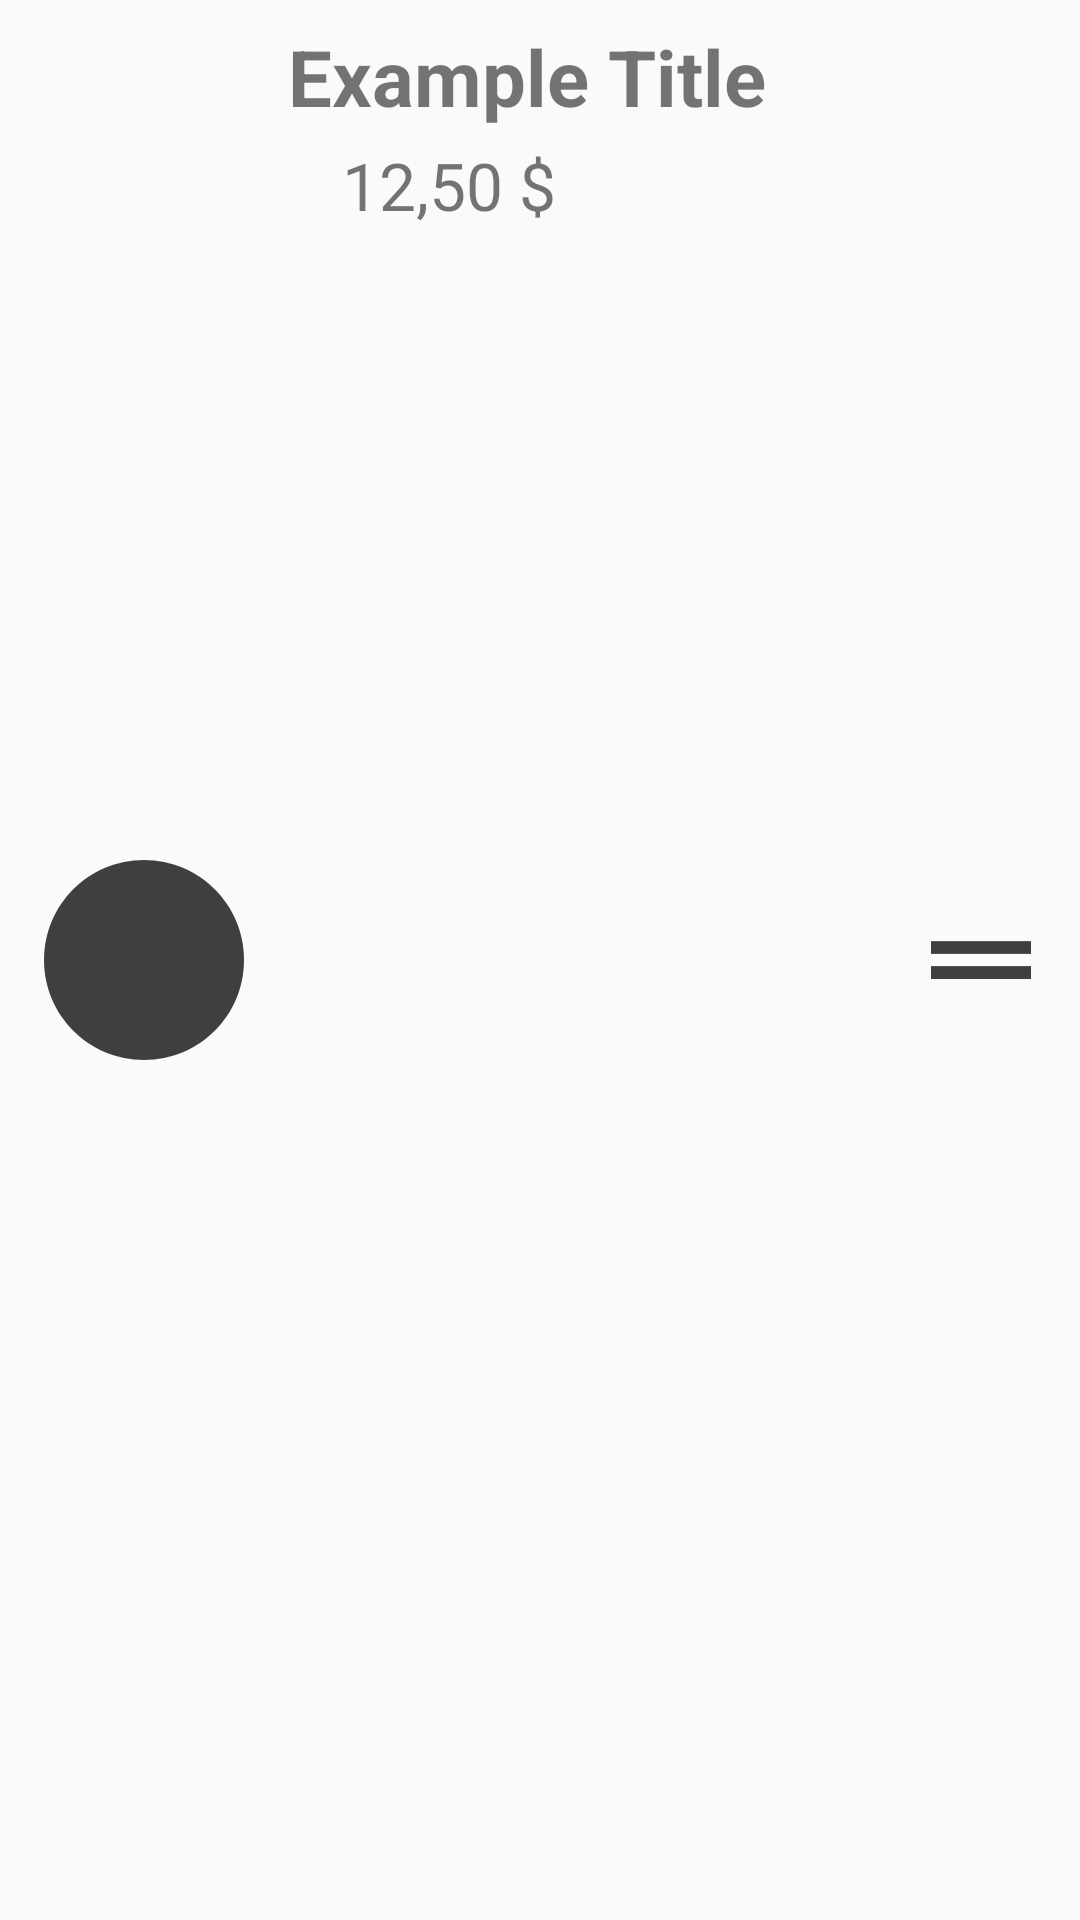

Here is an Android app screen rendered from its layout file. Give the layout XML and the strings, colors and styles it references.
<!-- AndroidManifest.xml: application theme Theme.AppCompat.Light.NoActionBar -->
<!-- res/layout/fragment_item.xml -->
<?xml version="1.0" encoding="utf-8"?>
<androidx.constraintlayout.widget.ConstraintLayout
    xmlns:android="http://schemas.android.com/apk/res/android"
    xmlns:app="http://schemas.android.com/apk/res-auto"
    xmlns:tools="http://schemas.android.com/tools"
    android:layout_width="match_parent"
    android:layout_height="wrap_content" >

    <ImageView
        android:id="@+id/item_icon"
        android:layout_width="80dp"
        android:layout_height="80dp"
        android:layout_margin="8dp"
        android:src="@drawable/ic_baseline_circle_dark_24"
        app:layout_constraintStart_toStartOf="parent"
        app:layout_constraintTop_toTopOf="parent"
        app:layout_constraintBottom_toBottomOf="parent" />

    <TextView
        android:id="@+id/item_title"
        android:layout_width="wrap_content"
        android:layout_height="wrap_content"
        android:layout_margin="8dp"
        android:text="@string/example_title"
        android:textSize="26sp"
        android:textStyle="bold"
        app:layout_constraintStart_toEndOf="@+id/item_icon"
        app:layout_constraintTop_toTopOf="parent" />

    <TextView
        android:id="@+id/item_description"
        android:layout_width="wrap_content"
        android:layout_height="wrap_content"
        android:layout_marginTop="4dp"
        android:layout_marginStart="26dp"
        android:text="@string/example_value"
        android:textSize="22sp"
        app:layout_constraintStart_toEndOf="@+id/item_icon"
        app:layout_constraintTop_toBottomOf="@id/item_title" />

    <ImageView
        android:id="@+id/item_drag"
        android:layout_width="50dp"
        android:layout_height="50dp"
        android:layout_marginEnd="8dp"
        android:src="@drawable/ic_baseline_drag_handle_dark_24"
        app:layout_constraintTop_toTopOf="parent"
        app:layout_constraintBottom_toBottomOf="parent"
        app:layout_constraintEnd_toEndOf="parent" />

</androidx.constraintlayout.widget.ConstraintLayout>
<!-- resources referenced by this layout -->
<resources>
  <!-- drawable ic_baseline_circle_dark_24 (drawable) -->
  <vector android:height="24dp" android:tint="#3F3F3F"
      android:viewportHeight="24" android:viewportWidth="24"
      android:width="24dp" xmlns:android="http://schemas.android.com/apk/res/android">
      <path android:fillColor="@android:color/white" android:pathData="M12,2C6.47,2 2,6.47 2,12s4.47,10 10,10 10,-4.47 10,-10S17.53,2 12,2z"/>
  </vector>
  <!-- drawable ic_baseline_drag_handle_dark_24 (drawable) -->
  <vector android:height="24dp" android:tint="#3F3F3F"
      android:viewportHeight="24" android:viewportWidth="24"
      android:width="24dp" xmlns:android="http://schemas.android.com/apk/res/android">
      <path android:fillColor="@android:color/white" android:pathData="M20,9H4v2h16V9zM4,15h16v-2H4V15z"/>
  </vector>
  <string name="example_title">Example Title</string>
  <string name="example_value">12,50 $</string>
</resources>
